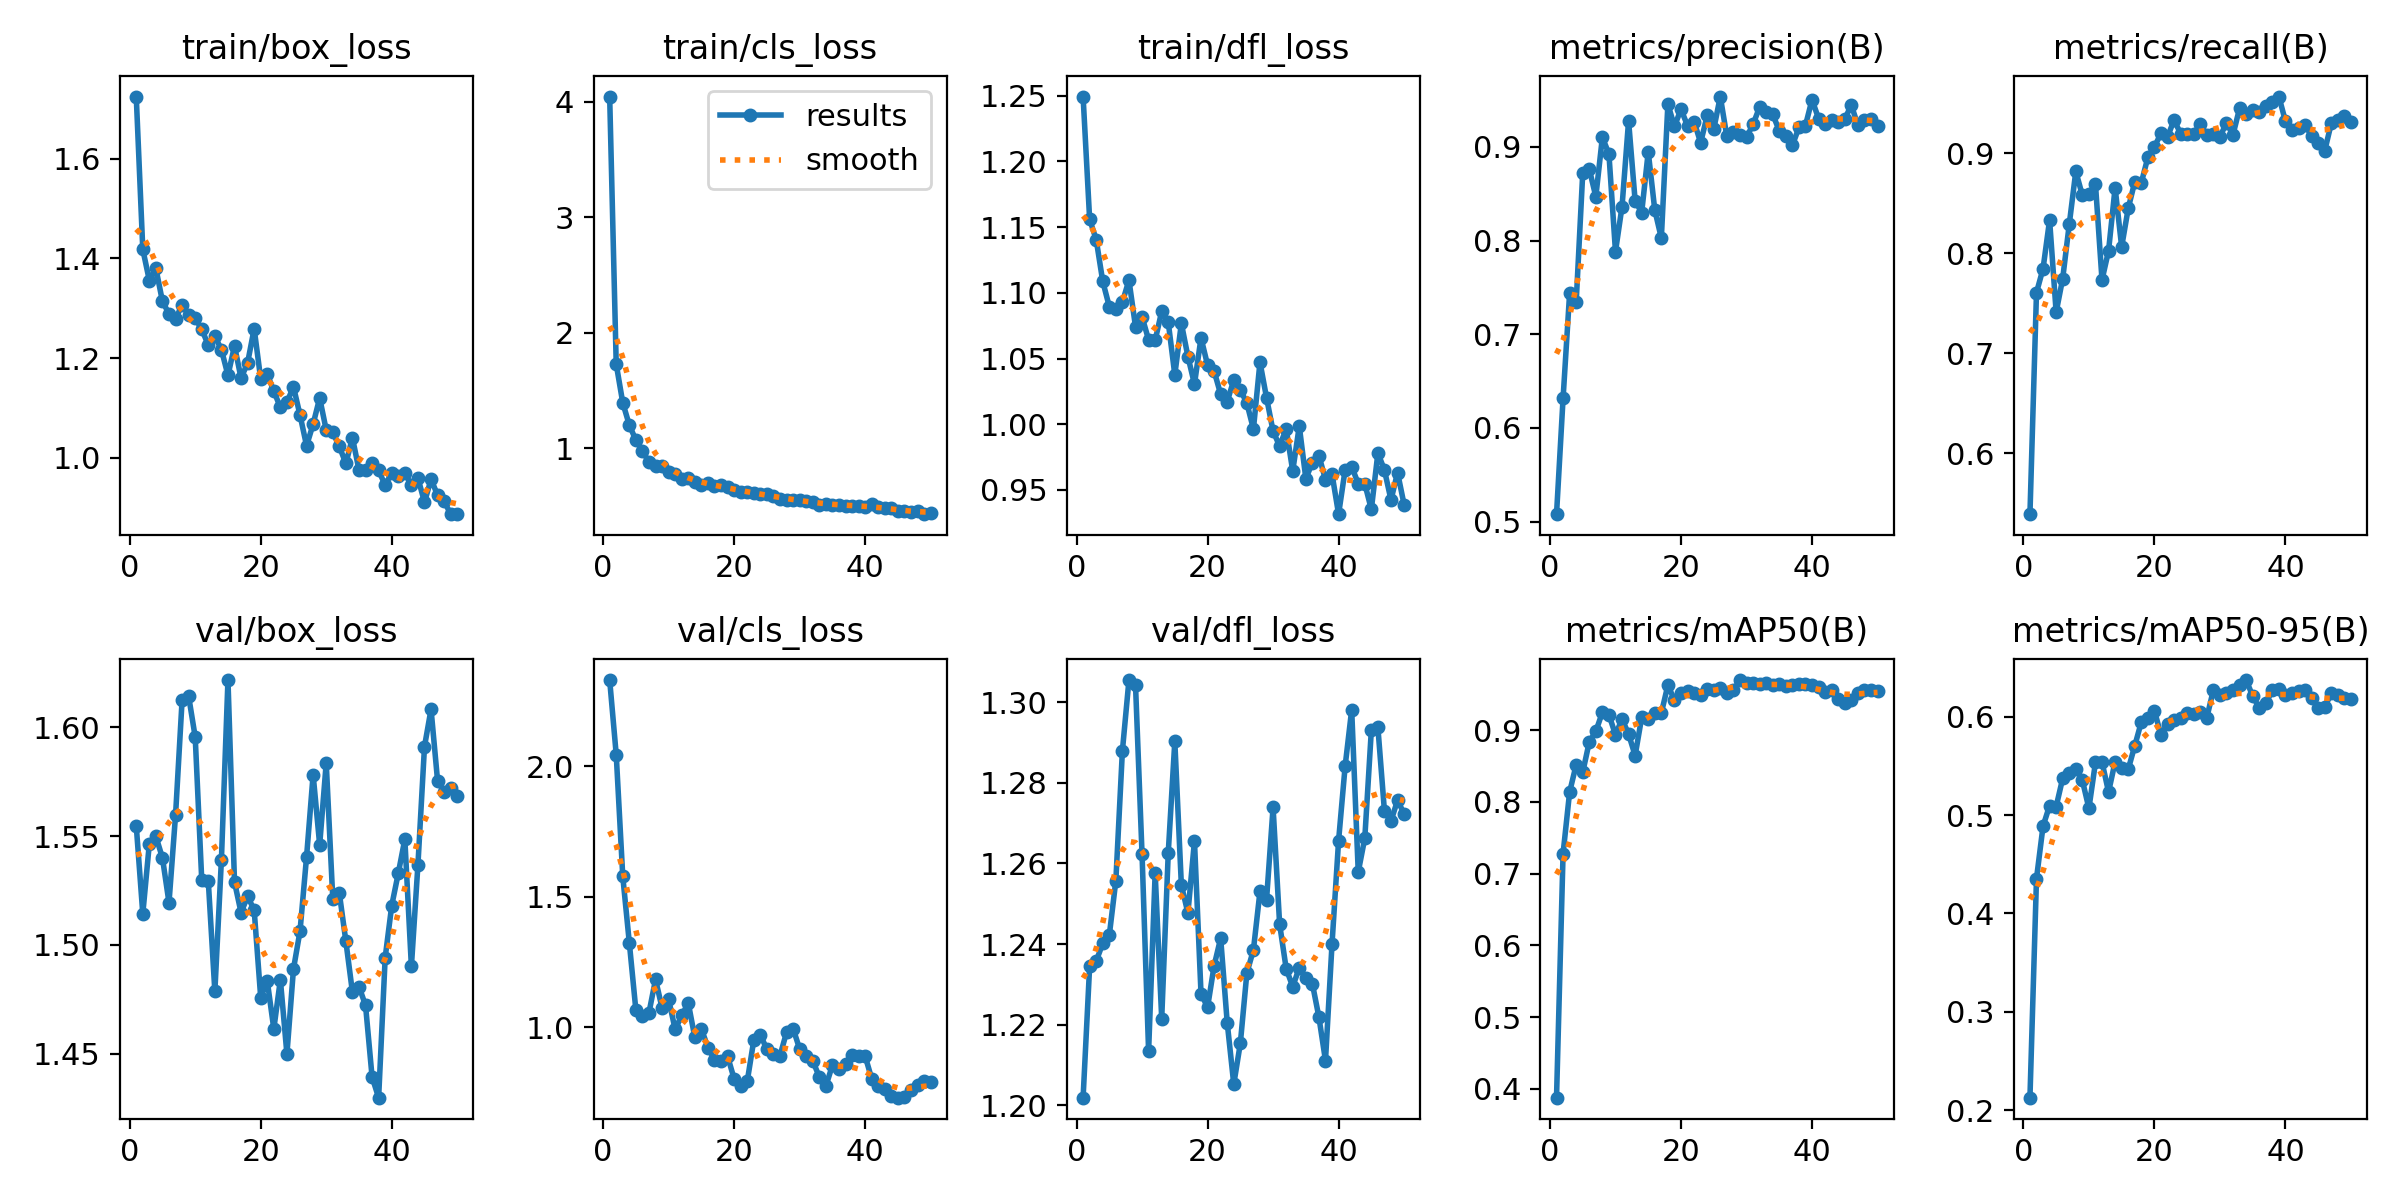

Values plotted in this chart, from the file beside it:
epoch, time, train/box_loss, train/cls_loss, train/dfl_loss, metrics/precision(B), metrics/recall(B), metrics/mAP50(B), metrics/mAP50-95(B), val/box_loss, val/cls_loss, val/dfl_loss, lr/pg0, lr/pg1, lr/pg2
1, 2.502, 1.725, 4.045, 1.249, 0.508, 0.5392, 0.3875, 0.213, 1.555, 2.33, 1.202, 0.0001, 0.0001, 0.0001
2, 4.746, 1.418, 1.73, 1.156, 0.6315, 0.7608, 0.7279, 0.4355, 1.514, 2.045, 1.234, 0.0002083, 0.0002083, 0.0002083
3, 6.929, 1.356, 1.395, 1.141, 0.7439, 0.7848, 0.8138, 0.4887, 1.547, 1.578, 1.236, 0.0003121, 0.0003121, 0.0003121
4, 9.07, 1.38, 1.202, 1.109, 0.7341, 0.8335, 0.8519, 0.5096, 1.55, 1.323, 1.24, 0.0004115, 0.0004115, 0.0004115
5, 11.27, 1.314, 1.073, 1.09, 0.8718, 0.7412, 0.8413, 0.5085, 1.54, 1.065, 1.242, 0.0005064, 0.0005064, 0.0005064
6, 13.31, 1.289, 0.9785, 1.088, 0.8764, 0.7749, 0.8838, 0.5373, 1.519, 1.044, 1.256, 0.0005969, 0.0005969, 0.0005969
7, 15.41, 1.278, 0.8821, 1.093, 0.8469, 0.8291, 0.8984, 0.5425, 1.56, 1.055, 1.288, 0.0006829, 0.0006829, 0.0006829
8, 17.48, 1.308, 0.8523, 1.11, 0.9103, 0.8821, 0.9252, 0.5471, 1.612, 1.183, 1.306, 0.0007645, 0.0007645, 0.0007645
9, 19.52, 1.286, 0.8512, 1.074, 0.8925, 0.8582, 0.9217, 0.5352, 1.614, 1.073, 1.304, 0.0008416, 0.0008416, 0.0008416
10, 21.54, 1.28, 0.8002, 1.082, 0.7884, 0.8599, 0.8937, 0.5068, 1.596, 1.107, 1.262, 0.0009143, 0.0009143, 0.0009143
11, 23.56, 1.258, 0.7833, 1.064, 0.8364, 0.8694, 0.9156, 0.5533, 1.53, 0.9912, 1.213, 0.0009824, 0.0009824, 0.0009824
12, 25.78, 1.226, 0.7377, 1.064, 0.9279, 0.7735, 0.8948, 0.5538, 1.529, 1.045, 1.258, 0.0009778, 0.0009778, 0.0009778
13, 27.84, 1.244, 0.7443, 1.086, 0.8425, 0.8027, 0.8647, 0.5233, 1.479, 1.092, 1.221, 0.000953, 0.000953, 0.000953
14, 29.86, 1.217, 0.7092, 1.078, 0.83, 0.8658, 0.918, 0.554, 1.539, 0.9606, 1.263, 0.0009283, 0.0009283, 0.0009283
15, 31.93, 1.165, 0.6831, 1.038, 0.8947, 0.8066, 0.9154, 0.5476, 1.622, 0.9937, 1.29, 0.0009035, 0.0009035, 0.0009035
16, 34.01, 1.225, 0.6978, 1.077, 0.8327, 0.8451, 0.9243, 0.5464, 1.529, 0.9219, 1.255, 0.0008787, 0.0008787, 0.0008787
17, 36.03, 1.16, 0.6769, 1.052, 0.8027, 0.8716, 0.924, 0.5703, 1.515, 0.8746, 1.248, 0.000854, 0.000854, 0.000854
18, 38.09, 1.191, 0.6798, 1.031, 0.9457, 0.8706, 0.963, 0.5944, 1.522, 0.8701, 1.266, 0.0008293, 0.0008293, 0.0008293
19, 40.14, 1.259, 0.671, 1.066, 0.9219, 0.8962, 0.942, 0.5985, 1.516, 0.8884, 1.228, 0.0008045, 0.0008045, 0.0008045
20, 42.28, 1.158, 0.6418, 1.045, 0.9403, 0.9067, 0.9514, 0.606, 1.476, 0.802, 1.224, 0.0007797, 0.0007797, 0.0007797
21, 44.33, 1.168, 0.625, 1.04, 0.9226, 0.9201, 0.9545, 0.5812, 1.483, 0.7747, 1.235, 0.000755, 0.000755, 0.000755
22, 46.54, 1.134, 0.6193, 1.023, 0.9271, 0.9165, 0.9515, 0.5926, 1.461, 0.7928, 1.241, 0.0007302, 0.0007302, 0.0007302
23, 48.54, 1.101, 0.6151, 1.017, 0.9046, 0.9335, 0.9493, 0.5966, 1.484, 0.9499, 1.22, 0.0007055, 0.0007055, 0.0007055
24, 50.55, 1.112, 0.6035, 1.034, 0.9336, 0.9198, 0.958, 0.5989, 1.45, 0.9711, 1.205, 0.0006808, 0.0006808, 0.0006808
25, 52.58, 1.143, 0.6096, 1.026, 0.919, 0.9197, 0.9558, 0.6032, 1.489, 0.9148, 1.215, 0.000656, 0.000656, 0.000656
26, 54.6, 1.086, 0.5925, 1.016, 0.9538, 0.919, 0.9593, 0.6021, 1.506, 0.8986, 1.233, 0.0006312, 0.0006312, 0.0006312
27, 56.64, 1.024, 0.5623, 0.9964, 0.9112, 0.9298, 0.9518, 0.6045, 1.54, 0.8906, 1.239, 0.0006065, 0.0006065, 0.0006065
28, 58.67, 1.068, 0.5579, 1.047, 0.9164, 0.9182, 0.9558, 0.5989, 1.578, 0.9803, 1.253, 0.0005818, 0.0005818, 0.0005818
29, 60.66, 1.12, 0.5574, 1.02, 0.9131, 0.9196, 0.97, 0.6269, 1.546, 0.9947, 1.251, 0.000557, 0.000557, 0.000557
30, 62.7, 1.056, 0.5524, 0.9948, 0.9103, 0.9168, 0.9654, 0.6218, 1.584, 0.9163, 1.274, 0.0005322, 0.0005322, 0.0005322
31, 64.72, 1.051, 0.5426, 0.9835, 0.9242, 0.9304, 0.9654, 0.6243, 1.521, 0.8915, 1.245, 0.0005075, 0.0005075, 0.0005075
32, 66.89, 1.023, 0.5377, 0.9965, 0.9426, 0.9189, 0.9649, 0.6265, 1.524, 0.8713, 1.234, 0.0004827, 0.0004827, 0.0004827
33, 68.86, 0.9887, 0.5126, 0.9645, 0.9374, 0.9453, 0.9657, 0.6315, 1.502, 0.8094, 1.229, 0.000458, 0.000458, 0.000458
34, 70.91, 1.041, 0.5236, 0.9986, 0.9351, 0.9398, 0.9625, 0.637, 1.478, 0.7738, 1.234, 0.0004332, 0.0004332, 0.0004332
35, 72.96, 0.9754, 0.5094, 0.9587, 0.9172, 0.9438, 0.9646, 0.6208, 1.481, 0.8543, 1.231, 0.0004085, 0.0004085, 0.0004085
36, 74.97, 0.9746, 0.5104, 0.9708, 0.9116, 0.9418, 0.9615, 0.6088, 1.472, 0.8402, 1.23, 0.0003837, 0.0003837, 0.0003837
37, 77.02, 0.9899, 0.5066, 0.9762, 0.9016, 0.9478, 0.9635, 0.6134, 1.439, 0.8586, 1.222, 0.000359, 0.000359, 0.000359
38, 79.02, 0.9747, 0.5065, 0.9577, 0.9208, 0.9513, 0.9649, 0.6265, 1.43, 0.8941, 1.211, 0.0003343, 0.0003343, 0.0003343
39, 81.02, 0.9451, 0.5019, 0.9621, 0.9228, 0.9569, 0.9642, 0.6281, 1.494, 0.8905, 1.24, 0.0003095, 0.0003095, 0.0003095
40, 83.05, 0.9698, 0.4928, 0.9316, 0.9505, 0.9323, 0.9626, 0.6215, 1.518, 0.889, 1.266, 0.0002848, 0.0002848, 0.0002848
41, 89.23, 0.9632, 0.5232, 0.9654, 0.9304, 0.923, 0.9605, 0.6237, 1.533, 0.8023, 1.284, 0.00026, 0.00026, 0.00026
42, 91.25, 0.9697, 0.4904, 0.9677, 0.9245, 0.926, 0.9535, 0.6259, 1.549, 0.7744, 1.298, 0.0002352, 0.0002352, 0.0002352
43, 93.38, 0.9451, 0.4819, 0.9549, 0.9284, 0.9288, 0.9557, 0.6274, 1.49, 0.7641, 1.258, 0.0002105, 0.0002105, 0.0002105
44, 95.42, 0.9596, 0.4855, 0.9548, 0.9264, 0.9173, 0.9443, 0.6192, 1.537, 0.7373, 1.266, 0.0001857, 0.0001857, 0.0001857
45, 97.58, 0.9109, 0.4554, 0.9352, 0.9299, 0.9101, 0.9378, 0.6088, 1.591, 0.7299, 1.293, 0.000161, 0.000161, 0.000161
46, 99.57, 0.9571, 0.4592, 0.9781, 0.9446, 0.9028, 0.9417, 0.6097, 1.608, 0.7342, 1.294, 0.0001363, 0.0001363, 0.0001363
47, 101.6, 0.9251, 0.4545, 0.9652, 0.9233, 0.9302, 0.9513, 0.6235, 1.575, 0.7598, 1.273, 0.0001115, 0.0001115, 0.0001115
48, 103.6, 0.9126, 0.4553, 0.9424, 0.9288, 0.9337, 0.9564, 0.6218, 1.57, 0.7789, 1.271, 8.675e-05, 8.675e-05, 8.675e-05
49, 105.6, 0.8872, 0.4317, 0.9633, 0.9295, 0.9375, 0.9563, 0.6189, 1.572, 0.7946, 1.276, 6.2e-05, 6.2e-05, 6.2e-05
50, 107.6, 0.887, 0.4462, 0.9389, 0.9226, 0.9315, 0.9553, 0.6181, 1.569, 0.7914, 1.272, 3.725e-05, 3.725e-05, 3.725e-05
